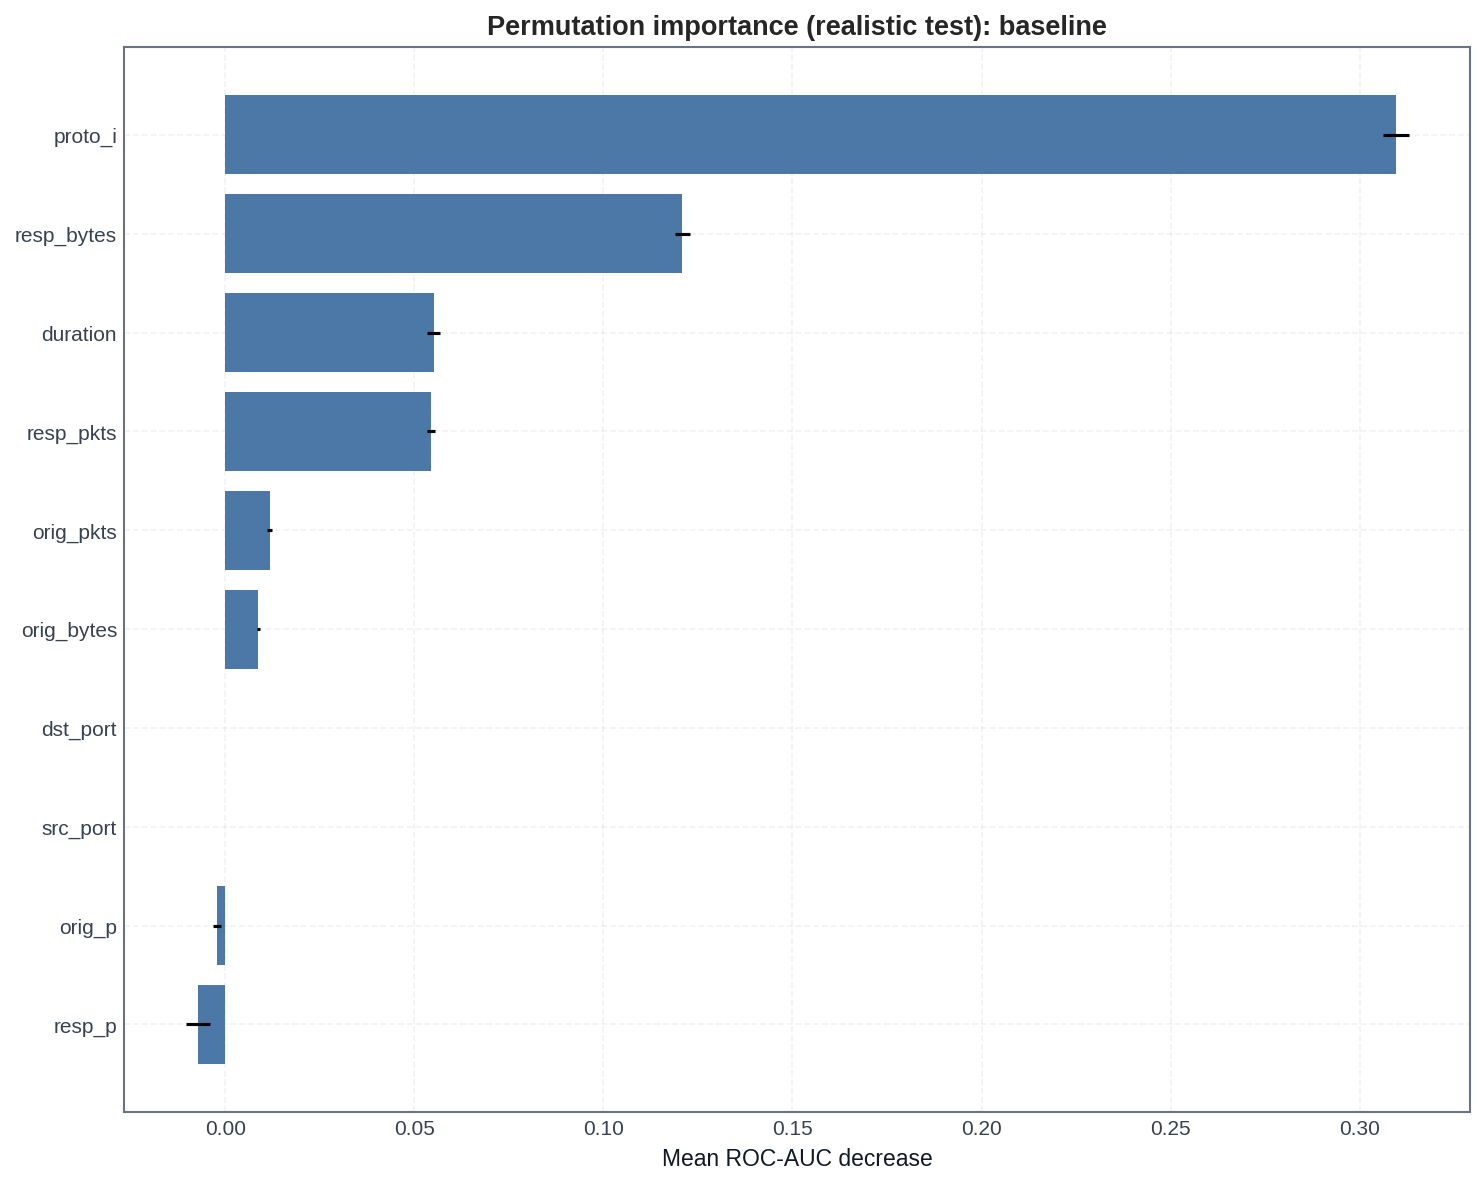

Data behind this chart, as committed beside it:
feature, importance_mean, importance_std, importance_mean_clip, cumulative_importance_share, feature_origin
proto_i, 0.3096, 0.00342, 0.3096, 0.5524, zeek/core
resp_bytes, 0.1209, 0.001915, 0.1209, 0.768, zeek/core
duration, 0.0551, 0.001657, 0.0551, 0.8663, zeek/core
resp_pkts, 0.05441, 0.001091, 0.05441, 0.9634, zeek/core
orig_pkts, 0.01177, 0.0007065, 0.01177, 0.9844, zeek/core
orig_bytes, 0.008753, 0.0003988, 0.008753, 1.0, zeek/core
dst_port, 0.0, 0.0, 0.0, 1.0, zeek/core
src_port, 0.0, 0.0, 0.0, 1.0, zeek/core
orig_p, -0.002192, 0.000944, 0.0, 1.0, zeek/core
resp_p, -0.007242, 0.003259, 0.0, 1.0, zeek/core
